Run: headless pygame with SDL's dummy video driver; simulated clock (each Clock.tick advances the game by its frame time, no real sleeping); random seed 0; keys injected as events and as key.get_pressed() state; no mouse input.
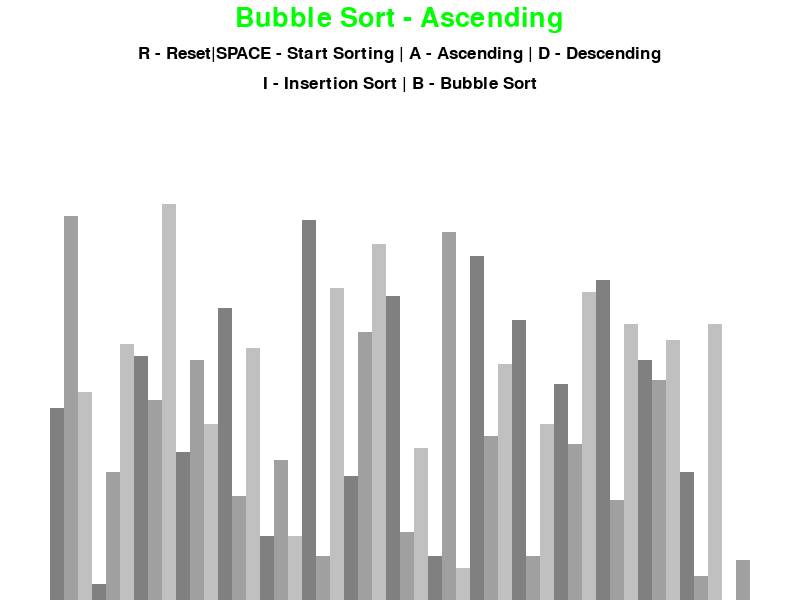
Frame 1 of 4 · flips 1–60 · no input
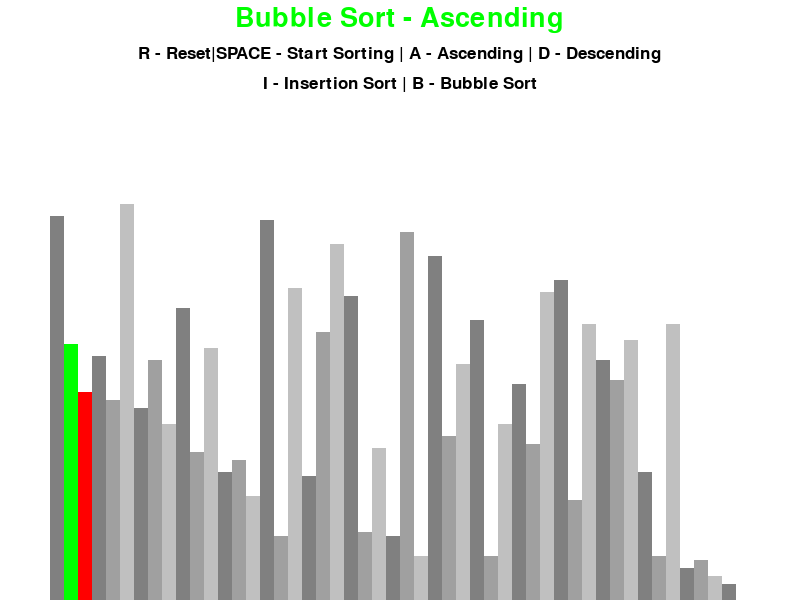
Frame 2 of 4 · flips 61–180 · tapped SPACE, RETURN · held RIGHT (→), D
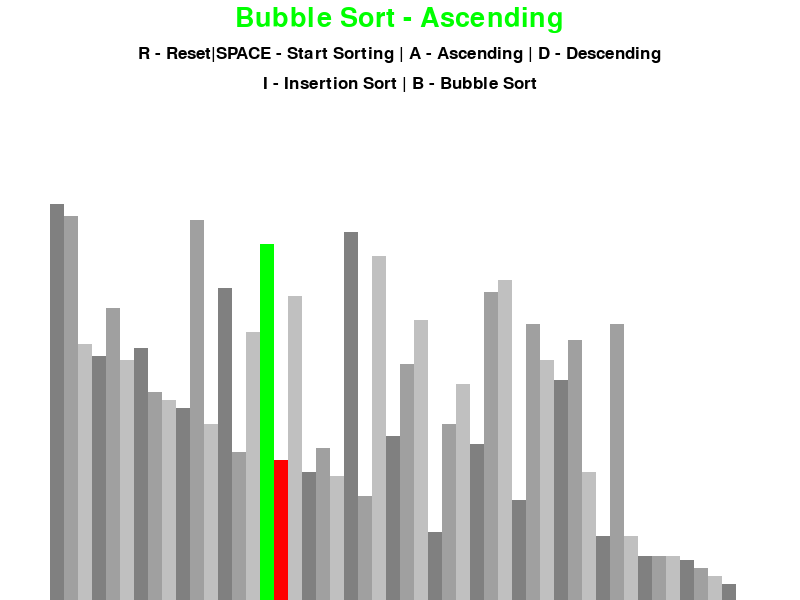
Frame 3 of 4 · flips 181–300 · held DOWN (↓), S
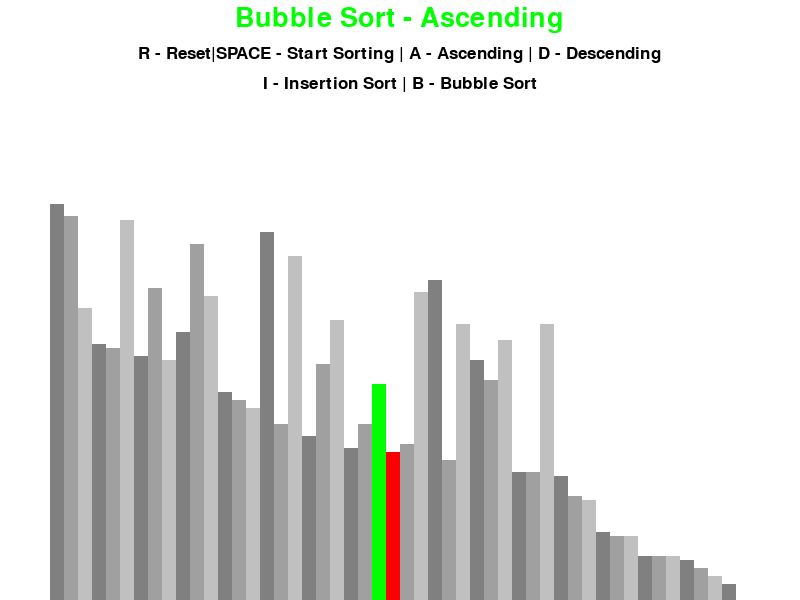
Frame 4 of 4 · flips 301–420 · held LEFT (←), A, UP (↑), W

The pygame program that drew these frames:

import pygame
import random
import math

pygame.init()

class DrawInformation:
    BLACK = 0, 0, 0
    WHITE = 255, 255, 255
    GREEN = 0, 255, 0
    RED = 255, 0, 0
    BACKGROUND_COLOR = WHITE

    GRADIENTS = [
        (128, 128, 128),
        (160, 160, 160),
        (192, 192, 192)
    ]

    FONT = pygame.font.SysFont('comicsans', 25)
    LARGE_FONT = pygame.font.SysFont('comicsans', 40)

    SIDE_PAD = 100
    TOP_PAD = 150 

    def __init__(self, width, height, lst):
        self.width = width
        self.height = height

        self.window = pygame.display.set_mode((width, height))
        pygame.display.set_caption("Sorting Algo Visualizer")
        self.set_list(lst)

    def set_list(self, lst):
        self.lst = lst
        self.min_val = min(lst)
        self.max_val = max(lst)

        self.block_width = round((self.width - self.SIDE_PAD) / len(lst))
        self.block_height = math.floor((self.height - self.TOP_PAD) / (self.max_val - self.min_val))
        self.start_x = self.SIDE_PAD // 2


def draw(draw_info, algo_name, ascending):
    draw_info.window.fill(draw_info.BACKGROUND_COLOR)

    title = draw_info.LARGE_FONT.render(f"{algo_name} - {'Ascending' if ascending else 'Descending'}", 1, draw_info.GREEN)
    draw_info.window.blit(title, (draw_info.width / 2 - title.get_width() / 2, 5))

    controls = draw_info.FONT.render("R - Reset|SPACE - Start Sorting | A - Ascending | D - Descending", 1, draw_info.BLACK)
    draw_info.window.blit(controls, (draw_info.width / 2 - controls.get_width() / 2, 45))

    sorting = draw_info.FONT.render("I - Insertion Sort | B - Bubble Sort", 1, draw_info.BLACK)
    draw_info.window.blit(sorting, (draw_info.width / 2 - sorting.get_width() / 2, 75))

    draw_list(draw_info)
    pygame.display.update()


def draw_list(draw_info, color_positions={}, clear_bg=False):
    lst = draw_info.lst

    if clear_bg:
        clear_rect = (draw_info.SIDE_PAD // 2, draw_info.TOP_PAD, 
                      draw_info.width - draw_info.SIDE_PAD, draw_info.height - draw_info.TOP_PAD)
        pygame.draw.rect(draw_info.window, draw_info.BACKGROUND_COLOR, clear_rect)

    for i, val in enumerate(lst):
        x = draw_info.start_x + i * draw_info.block_width
        y = draw_info.height - (val - draw_info.min_val) * draw_info.block_height

        color = draw_info.GRADIENTS[i % 3]

        if i in color_positions:
            color = color_positions[i]

        pygame.draw.rect(draw_info.window, color, (x, y, draw_info.block_width, draw_info.height))

    if clear_bg:
        pygame.display.update()


def generate_starting_list(n, min_val, max_val):
    lst = []

    for _ in range(n):
        val = random.randint(min_val, max_val)
        lst.append(val)

    return lst


def bubble_sort(draw_info, ascending=True):
    lst = draw_info.lst

    for i in range(len(lst) - 1):
        for j in range(len(lst) - 1 - i):
            num1 = lst[j]
            num2 = lst[j + 1]

            if (num1 > num2 and ascending) or (num1 < num2 and not ascending):
                lst[j], lst[j + 1] = lst[j + 1], lst[j]
                draw_list(draw_info, {j: draw_info.GREEN, j + 1: draw_info.RED}, True)
                yield True

    return lst


def insertion_sort(draw_info, ascending=True):
    lst = draw_info.lst

    for i in range(1, len(lst)):
        current = lst[i]

        while True:
            ascending_sort = i > 0 and lst[i - 1] > current and ascending
            descending_sort = i > 0 and lst[i - 1] < current and not ascending

            if not ascending_sort and not descending_sort:
                break

            lst[i] = lst[i - 1]
            i = i - 1
            lst[i] = current
            draw_list(draw_info, {i - 1: draw_info.GREEN, i: draw_info.RED}, True)
            yield True

    return lst


def main():
    run = True
    clock = pygame.time.Clock()

    n = 50
    min_val = 0
    max_val = 100

    lst = generate_starting_list(n, min_val, max_val)
    draw_info = DrawInformation(800, 600, lst)
    sorting = False
    ascending = True

    sorting_algorithm = bubble_sort
    sorting_algo_name = "Bubble Sort"
    sorting_algorithm_generator = None

    while run:
        clock.tick(60)

        if sorting:
            try:
                next(sorting_algorithm_generator)
            except StopIteration:
                sorting = False
        else:
            draw(draw_info, sorting_algo_name, ascending)

        for event in pygame.event.get():
            if event.type == pygame.QUIT:
                run = False

            if event.type != pygame.KEYDOWN:
                continue

            if event.key == pygame.K_r:
                lst = generate_starting_list(n, min_val, max_val)
                draw_info.set_list(lst)
                sorting = False
            elif event.key == pygame.K_SPACE and sorting == False:
                sorting = True
                sorting_algorithm_generator = sorting_algorithm(draw_info, ascending)
            elif event.key == pygame.K_a and not sorting:
                ascending = True
            elif event.key == pygame.K_d and not sorting:
                ascending = False
            elif event.key == pygame.K_i and not sorting:
                sorting_algorithm = insertion_sort
                sorting_algo_name = "Insertion Sort"
            elif event.key == pygame.K_b and not sorting:
                sorting_algorithm = bubble_sort
                sorting_algo_name = "Bubble Sort"

    pygame.quit()


if __name__ == "__main__":
    main()










# import pygame
# import random
# import math

# pygame.init()

# # Drawing Information class to handle the display and graphics
# class DrawInformation:
#     BLACK = 0, 0, 0
#     WHITE = 255, 255, 255
#     GREEN = 0, 255, 0
#     RED = 255, 0, 0
#     BACKGROUND_COLOR = WHITE

#     FONT = pygame.font.SysFont('comicsans', 30)
#     LARGE_FONT = pygame.font.SysFont('comicsans', 40)

#     SIDE_PAD = 100
#     TOP_PAD = 150 

#     def __init__(self, width, height, lst):
#         self.width = width
#         self.height = height
#         self.window = pygame.display.set_mode((width, height))
#         pygame.display.set_caption("Sorting Algorithm Visualization")
#         self.set_list(lst)

#     def set_list(self, lst):
#         self.lst = lst
#         self.min_val = min(lst)
#         self.max_val = max(lst)

#         # Calculate the size and position of each block
#         self.block_width = round((self.width - self.SIDE_PAD) / len(lst))
#         self.block_height = math.floor((self.height - self.TOP_PAD) / (self.max_val - self.min_val))
#         self.start_x = self.SIDE_PAD // 2

# # Function to draw the current sorting status
# def draw(draw_info, algo_name, ascending):
#     draw_info.window.fill(draw_info.BACKGROUND_COLOR)

#     # Draw title and controls
#     title = draw_info.LARGE_FONT.render(f"{algo_name} - {'Ascending' if ascending else 'Descending'}", 1, draw_info.GREEN)
#     draw_info.window.blit(title, (draw_info.width / 2 - title.get_width() / 2, 5))

#     controls = draw_info.FONT.render("R - Reset | SPACE - Sort | A - Ascend | D - Descend", 1, draw_info.BLACK)
#     draw_info.window.blit(controls, (draw_info.width / 2 - controls.get_width() / 2, 45))

#     draw_list(draw_info)
#     pygame.display.update()

# # Function to draw the list of bars representing numbers
# def draw_list(draw_info):
#     lst = draw_info.lst

#     for i, val in enumerate(lst):
#         x = draw_info.start_x + i * draw_info.block_width
#         y = draw_info.height - (val - draw_info.min_val) * draw_info.block_height

#         color = draw_info.BLACK
#         pygame.draw.rect(draw_info.window, color, (x, y, draw_info.block_width, draw_info.height))

# # Generate a random starting list for sorting
# def generate_starting_list(n, min_val, max_val):
#     return [random.randint(min_val, max_val) for _ in range(n)]

# # Bubble sort without generator, sorts list in place
# def bubble_sort(lst, ascending=True):
#     n = len(lst)
#     for i in range(n - 1):
#         for j in range(n - 1 - i):
#             if (lst[j] > lst[j + 1] and ascending) or (lst[j] < lst[j + 1] and not ascending):
#                 lst[j], lst[j + 1] = lst[j + 1], lst[j]

# # Insertion sort without generator, sorts list in place
# def insertion_sort(lst, ascending=True):
#     for i in range(1, len(lst)):
#         current = lst[i]
#         j = i - 1
#         while j >= 0 and ((lst[j] > current and ascending) or (lst[j] < current and not ascending)):
#             lst[j + 1] = lst[j]
#             j -= 1
#         lst[j + 1] = current

# # Main function to handle the game loop and events
# def main():
#     run = True
#     clock = pygame.time.Clock()

#     n = 50  # Number of elements
#     min_val = 0  # Minimum value for the list
#     max_val = 100  # Maximum value for the list

#     lst = generate_starting_list(n, min_val, max_val)
#     draw_info = DrawInformation(800, 600, lst)
#     sorting = False  # Flag for sorting
#     ascending = True  # Flag for ascending/descending order

#     sorting_algorithm = bubble_sort
#     sorting_algo_name = "Bubble Sort"

#     while run:
#         clock.tick(60)  # Run at 60 frames per second

#         # Draw the current state
#         draw(draw_info, sorting_algo_name, ascending)

#         # Event handling
#         for event in pygame.event.get():
#             if event.type == pygame.QUIT:
#                 run = False

#             if event.type == pygame.KEYDOWN:
#                 if event.key == pygame.K_r:
#                     lst = generate_starting_list(n, min_val, max_val)  # Reset the list
#                     draw_info.set_list(lst)
#                 elif event.key == pygame.K_SPACE:
#                     sorting_algorithm(lst, ascending)  # Perform sorting when SPACE is pressed
#                     draw_info.set_list(lst)
#                 elif event.key == pygame.K_a:
#                     ascending = True  # Set to ascending order
#                 elif event.key == pygame.K_d:
#                     ascending = False  # Set to descending order
#                 elif event.key == pygame.K_i:
#                     sorting_algorithm = insertion_sort
#                     sorting_algo_name = "Insertion Sort"
#                 elif event.key == pygame.K_b:
#                     sorting_algorithm = bubble_sort
#                     sorting_algo_name = "Bubble Sort"

#     pygame.quit()

# if __name__ == "__main__":
#     main()
